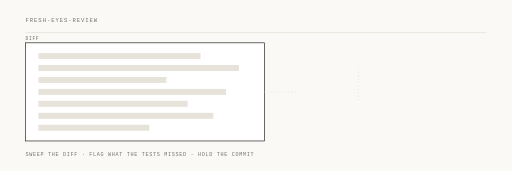
t = 0.00 s
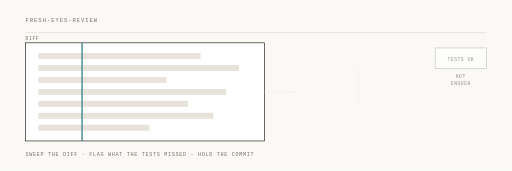
t = 1.32 s
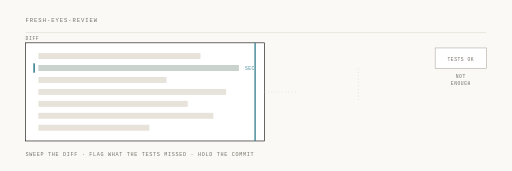
t = 2.68 s
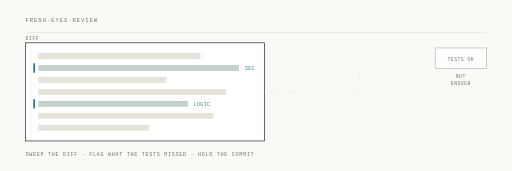
t = 4.00 s
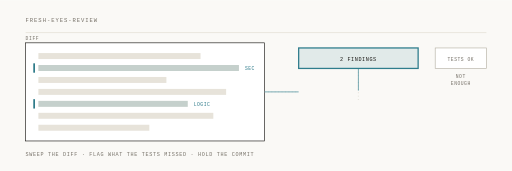
t = 5.38 s
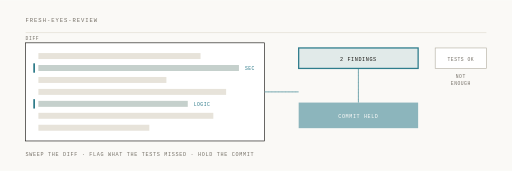
t = 5.72 s

The animated SVG that drew these frames (rendered in a browser with its animation timeline set to each time). Animation: 9 SMIL elements (animate=9); one cycle of 8.00 s, repeats indefinitely.

<svg xmlns="http://www.w3.org/2000/svg" viewBox="0 0 1200 400" width="1200" height="400">
  <rect width="1200" height="400" fill="#faf9f6"/>
  <g font-family="Menlo, 'IBM Plex Mono', monospace">
    <text x="60" y="52" font-size="13" letter-spacing="2.2" fill="#767168">FRESH-EYES-REVIEW</text>
    <line x1="60" y1="76" x2="1140" y2="76" stroke="#e2ddd2" stroke-width="1.5"/>
    <text x="60" y="366" font-size="12" letter-spacing="1.6" fill="#767168">SWEEP THE DIFF · FLAG WHAT THE TESTS MISSED · HOLD THE COMMIT</text>

    <!-- the diff, allocated up front -->
    <rect x="60" y="100" width="560" height="230" fill="#ffffff" stroke="#171512" stroke-width="1.5"/>
    <text x="60" y="94" font-size="11" letter-spacing="1.4" fill="#767168">DIFF</text>
    <g fill="#e7e3da">
      <rect x="90" y="124" width="380" height="14"/>
      <rect x="90" y="152" width="470" height="14"/>
      <rect x="90" y="180" width="300" height="14"/>
      <rect x="90" y="208" width="440" height="14"/>
      <rect x="90" y="236" width="350" height="14"/>
      <rect x="90" y="264" width="410" height="14"/>
      <rect x="90" y="292" width="260" height="14"/>
    </g>

    <!-- the sweep -->
    <rect x="60" y="100" width="3" height="230" fill="#2f7d8c" opacity="0">
      <animate attributeName="opacity" dur="8s" repeatCount="indefinite" calcMode="spline"
               keySplines="0.42 0 0.16 1;0.42 0 0.16 1;0.42 0 0.16 1;0.42 0 0.16 1;0.42 0 0.16 1"
               keyTimes="0;0.08;0.10;0.40;0.44;1" values="0;0;1;1;0;0"/>
      <animate attributeName="x" dur="8s" repeatCount="indefinite" calcMode="spline"
               keySplines="0.42 0 0.16 1;0.42 0 0.16 1;0.42 0 0.16 1"
               keyTimes="0;0.08;0.42;1" values="60;60;617;617"/>
    </rect>

    <!-- two findings the suite would have let through -->
    <g opacity="0">
      <animate attributeName="opacity" dur="8s" repeatCount="indefinite" calcMode="spline"
               keySplines="0.22 0.9 0.3 1;0.22 0.9 0.3 1;0.22 0.9 0.3 1;0.22 0.9 0.3 1"
               keyTimes="0;0.30;0.40;0.95;1" values="0;0;1;1;0"/>
      <rect x="78" y="148" width="4" height="22" fill="#2e7b8a"/>
      <rect x="90" y="152" width="470" height="14" fill="#2f7d8c" opacity="0.18"/>
      <text x="574" y="164" font-size="11" letter-spacing="1.2" fill="#2e7b8a">SEC</text>
    </g>
    <g opacity="0">
      <animate attributeName="opacity" dur="8s" repeatCount="indefinite" calcMode="spline"
               keySplines="0.22 0.9 0.3 1;0.22 0.9 0.3 1;0.22 0.9 0.3 1;0.22 0.9 0.3 1"
               keyTimes="0;0.38;0.48;0.95;1" values="0;0;1;1;0"/>
      <rect x="78" y="232" width="4" height="22" fill="#2e7b8a"/>
      <rect x="90" y="236" width="350" height="14" fill="#2f7d8c" opacity="0.18"/>
      <text x="454" y="248" font-size="11" letter-spacing="1.2" fill="#2e7b8a">LOGIC</text>
    </g>

    <g stroke="#d8d3c8" stroke-width="1.5" stroke-dasharray="2 6" fill="none">
      <path d="M620,215 H700"/>
      <path d="M840,160 V240"/>
    </g>

    <path d="M620,215 H700" fill="none" stroke="#2f7d8c" stroke-width="1.5"
          stroke-dasharray="80" stroke-dashoffset="80">
      <animate attributeName="stroke-dashoffset" dur="8s" repeatCount="indefinite" calcMode="spline"
               keySplines="0.42 0 0.16 1;0.42 0 0.16 1;0.42 0 0.16 1;0.42 0 0.16 1"
               keyTimes="0;0.50;0.58;0.95;1" values="80;80;0;0;80"/>
    </path>

    <g opacity="0">
      <animate attributeName="opacity" dur="8s" repeatCount="indefinite" calcMode="spline"
               keySplines="0.22 0.9 0.3 1;0.22 0.9 0.3 1;0.22 0.9 0.3 1;0.22 0.9 0.3 1"
               keyTimes="0;0.56;0.66;0.95;1" values="0;0;1;1;0"/>
      <rect x="700" y="112" width="280" height="48" fill="#2f7d8c" opacity="0.12"/>
      <rect x="700" y="112" width="280" height="48" fill="none" stroke="#2f7d8c" stroke-width="3"/>
      <text x="840" y="142" font-size="12" letter-spacing="1.4" fill="#171512" text-anchor="middle">2 FINDINGS</text>
    </g>

    <path d="M840,160 V240" fill="none" stroke="#2f7d8c" stroke-width="1.5"
          stroke-dasharray="80" stroke-dashoffset="80">
      <animate attributeName="stroke-dashoffset" dur="8s" repeatCount="indefinite" calcMode="spline"
               keySplines="0.42 0 0.16 1;0.42 0 0.16 1;0.42 0 0.16 1;0.42 0 0.16 1"
               keyTimes="0;0.64;0.72;0.95;1" values="80;80;0;0;80"/>
    </path>

    <!-- the gate: the commit does not go out yet -->
    <g opacity="0">
      <animate attributeName="opacity" dur="8s" repeatCount="indefinite" calcMode="spline"
               keySplines="0.22 0.9 0.3 1;0.22 0.9 0.3 1;0.22 0.9 0.3 1;0.22 0.9 0.3 1"
               keyTimes="0;0.70;0.80;0.95;1" values="0;0;1;1;0"/>
      <rect x="700" y="240" width="280" height="60" fill="#2e7b8a"/>
      <text x="840" y="276" font-size="12" letter-spacing="1.4" fill="#ffffff" text-anchor="middle">COMMIT HELD</text>
    </g>

    <!-- what a green suite alone would have said -->
    <g opacity="0">
      <animate attributeName="opacity" dur="8s" repeatCount="indefinite" calcMode="spline"
               keySplines="0.22 0.9 0.3 1;0.22 0.9 0.3 1;0.22 0.9 0.3 1;0.22 0.9 0.3 1"
               keyTimes="0;0.14;0.24;0.95;1" values="0;0;1;1;0"/>
      <rect x="1020" y="112" width="120" height="48" fill="#ffffff" stroke="#b5b0a4" stroke-width="1.5"/>
      <text x="1080" y="142" font-size="11" letter-spacing="1.2" fill="#767168" text-anchor="middle">TESTS OK</text>
      <text x="1080" y="182" font-size="11" letter-spacing="1.2" fill="#767168" text-anchor="middle">NOT</text>
      <text x="1080" y="200" font-size="11" letter-spacing="1.2" fill="#767168" text-anchor="middle">ENOUGH</text>
    </g>
  </g>
</svg>
